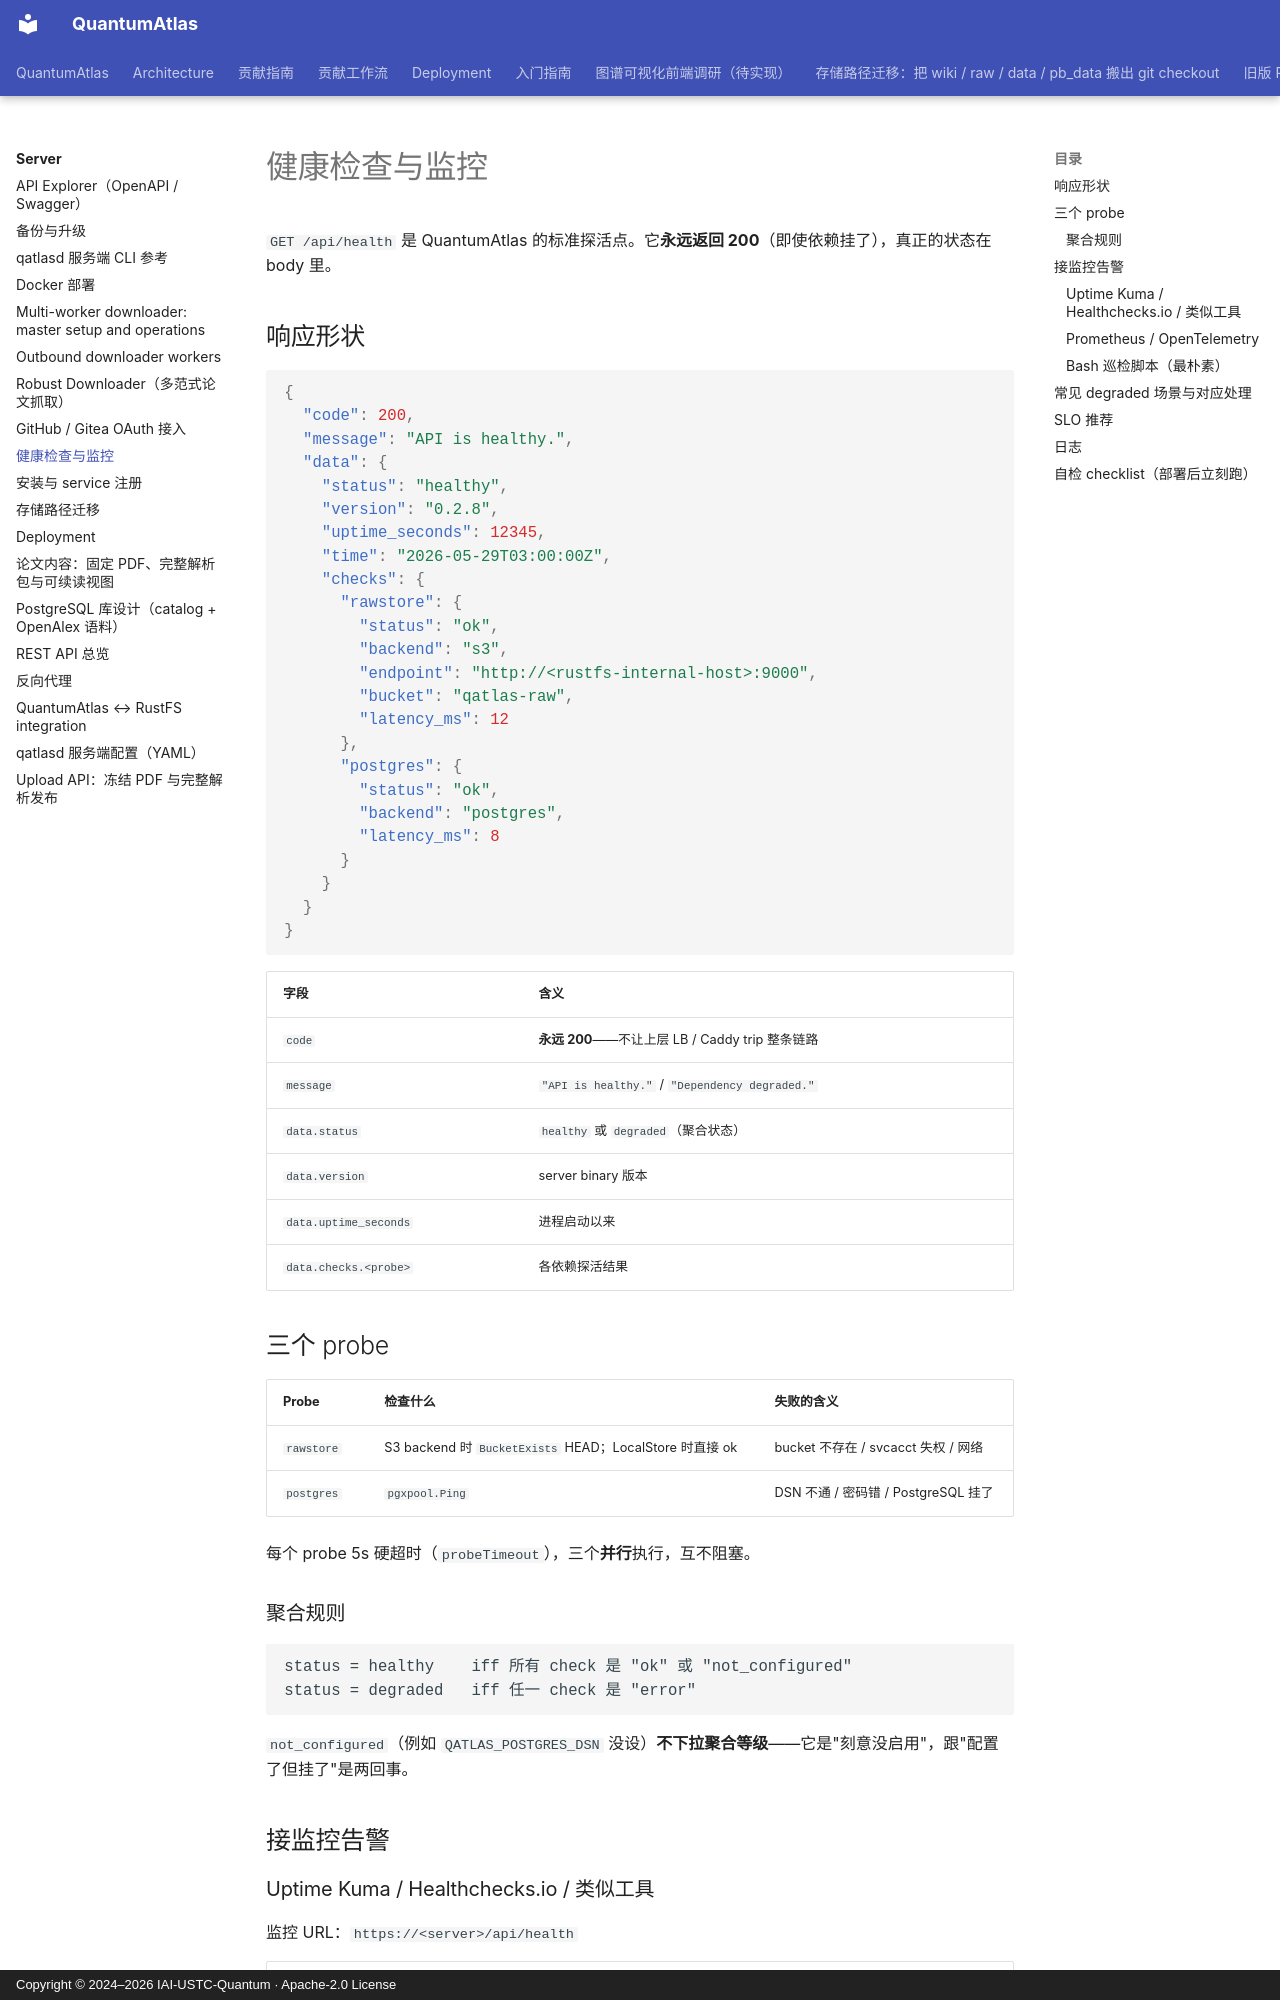

repository: IAI-USTC-Quantum/QuantumAtlas · page: server/health-and-monitoring/index.html · generator: mkdocs · copyright: Copyright © 2024–2026 IAI-USTC-Quantum · Apache-2.0 License

# 健康检查与监控

`GET /api/health` 是 QuantumAtlas 的标准探活点。它**永远返回 200**（即使依赖挂了），真正的状态在 body 里。

## 响应形状

```json
{
  "code": 200,
  "message": "API is healthy.",
  "data": {
    "status": "healthy",
    "version": "0.2.8",
    "uptime_seconds": 12345,
    "time": "2026-05-29T03:00:00Z",
    "checks": {
      "rawstore": {
        "status": "ok",
        "backend": "s3",
        "endpoint": "http://<rustfs-internal-host>:9000",
        "bucket": "qatlas-raw",
        "latency_ms": 12
      },
      "postgres": {
        "status": "ok",
        "backend": "postgres",
        "latency_ms": 8
      }
    }
  }
}
```

| 字段 | 含义 |
|---|---|
| `code` | **永远 200**——不让上层 LB / Caddy trip 整条链路 |
| `message` | `"API is healthy."` / `"Dependency degraded."` |
| `data.status` | `healthy` 或 `degraded`（聚合状态）|
| `data.version` | server binary 版本 |
| `data.uptime_seconds` | 进程启动以来 |
| `data.checks.<probe>` | 各依赖探活结果 |

## 三个 probe

| Probe | 检查什么 | 失败的含义 |
|---|---|---|
| `rawstore` | S3 backend 时 `BucketExists` HEAD；LocalStore 时直接 ok | bucket 不存在 / svcacct 失权 / 网络 |
| `postgres` | `pgxpool.Ping` | DSN 不通 / 密码错 / PostgreSQL 挂了 |

每个 probe 5s 硬超时（`probeTimeout`），三个**并行**执行，互不阻塞。

### 聚合规则

```
status = healthy    iff 所有 check 是 "ok" 或 "not_configured"
status = degraded   iff 任一 check 是 "error"
```

`not_configured`（例如 `QATLAS_POSTGRES_DSN` 没设）**不下拉聚合等级**——它是"刻意没启用"，跟"配置了但挂了"是两回事。

## 接监控告警

### Uptime Kuma / Healthchecks.io / 类似工具

监控 URL：`https://<server>/api/health`

| 工具方式 | 告警条件 |
|---|---|
| 简单 HTTP 状态码 | **不会触发**——code 永远 200 |
| Response body keyword | 用 "API is healthy." 必须存在 / "Dependency degraded." 必须不存在 |
| JSON path | `$.data.status == "healthy"` |
| 多 probe 单独告 | 写脚本拿 JSON → 拆 `data.checks.<probe>.status` |

**推荐**：用 JSON path `$.data.status == "healthy"` 而不是 status code。
